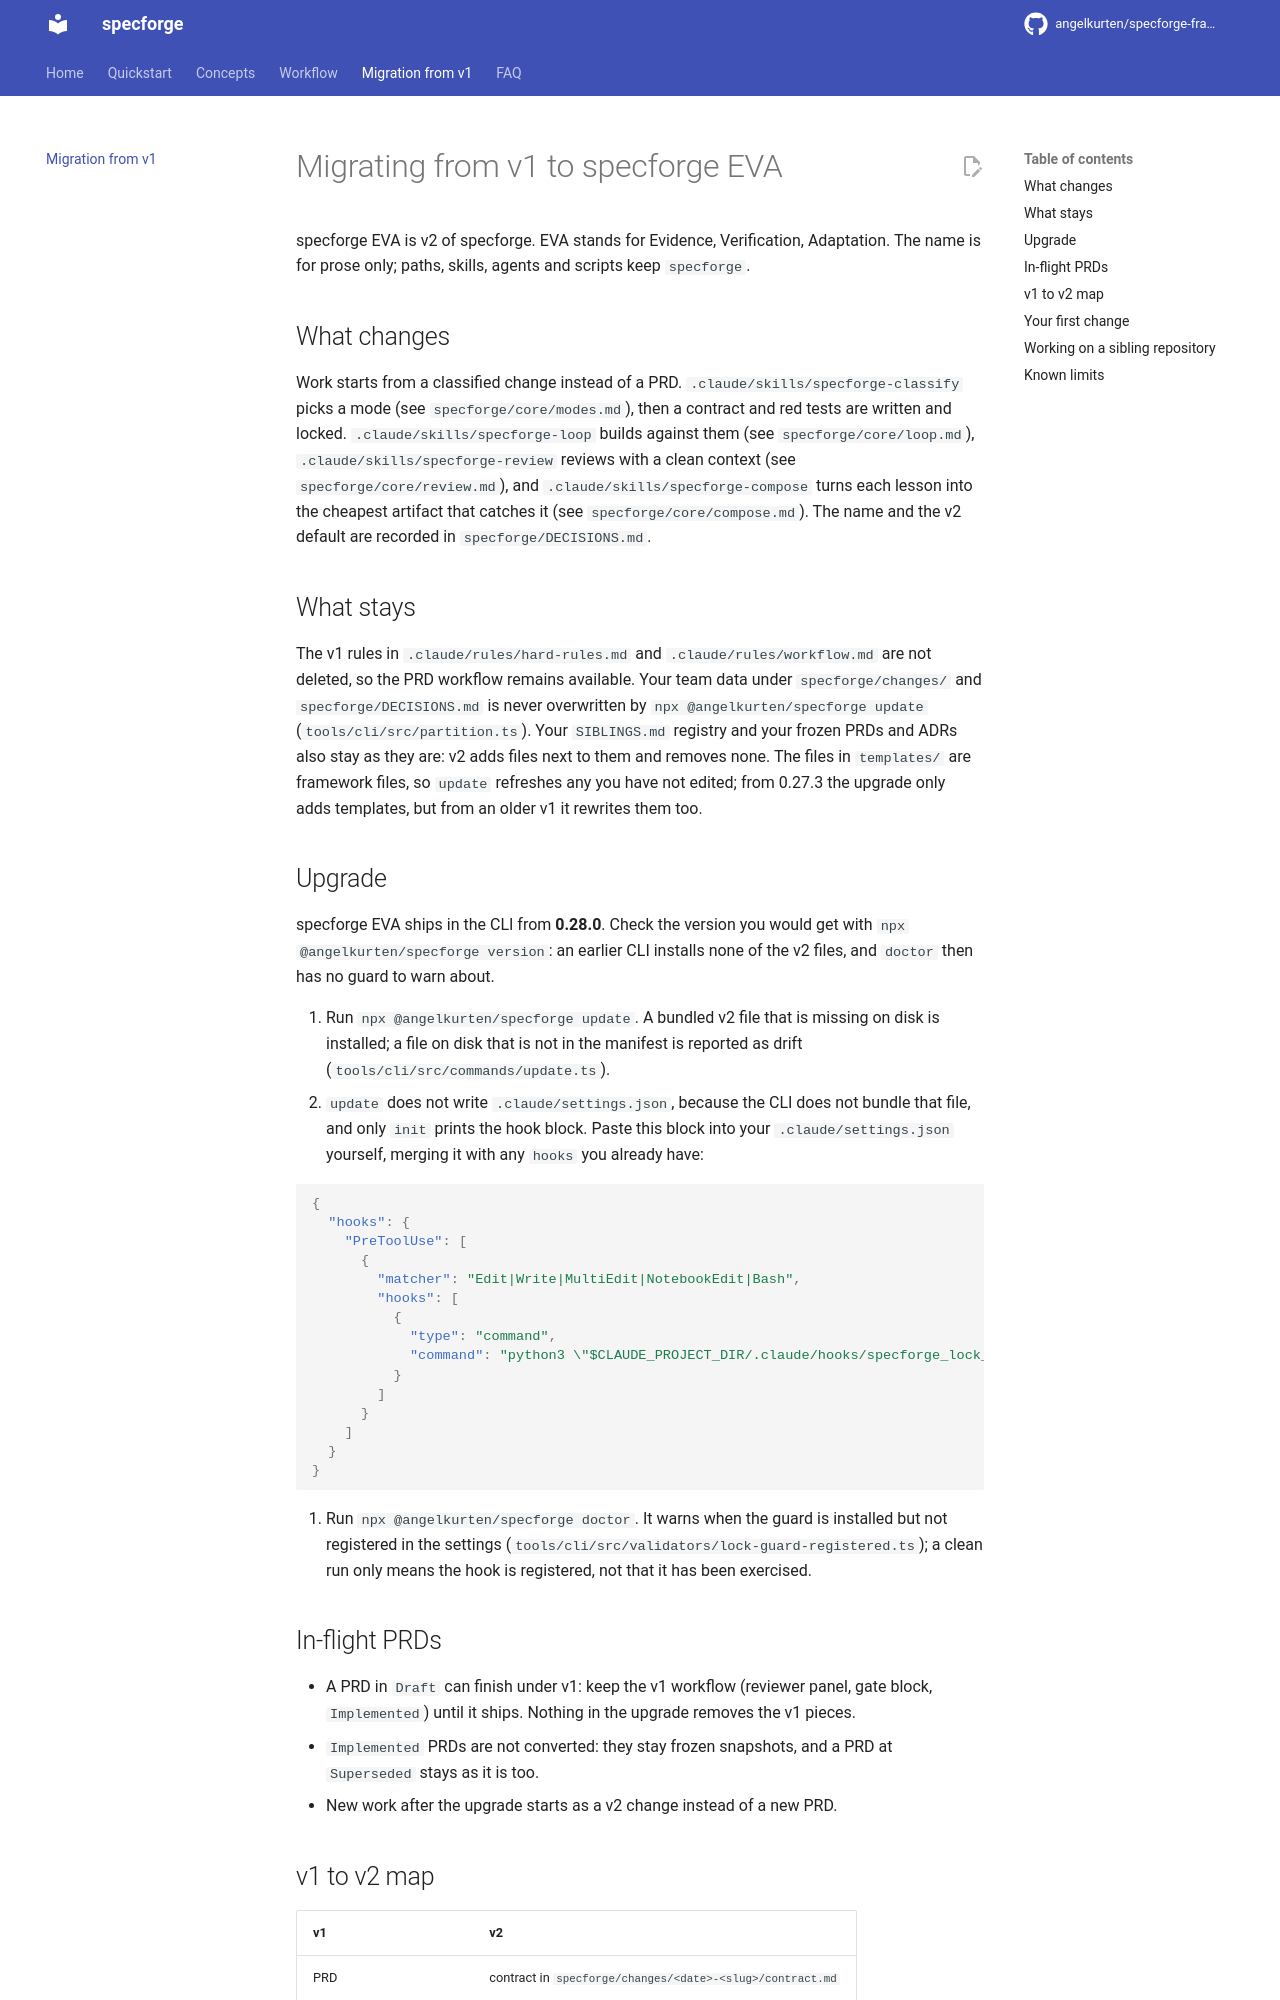

repository: angelkurten/specforge-framework · page: migration-v1-to-v2/index.html · generator: mkdocs

# Migrating from v1 to specforge EVA

specforge EVA is v2 of specforge. EVA stands for Evidence, Verification, Adaptation. The name is for prose only; paths, skills, agents and scripts keep `specforge`.

## What changes

Work starts from a classified change instead of a PRD. `.claude/skills/specforge-classify` picks a mode (see `specforge/core/modes.md`), then a contract and red tests are written and locked. `.claude/skills/specforge-loop` builds against them (see `specforge/core/loop.md`), `.claude/skills/specforge-review` reviews with a clean context (see `specforge/core/review.md`), and `.claude/skills/specforge-compose` turns each lesson into the cheapest artifact that catches it (see `specforge/core/compose.md`). The name and the v2 default are recorded in `specforge/DECISIONS.md`.

## What stays

The v1 rules in `.claude/rules/hard-rules.md` and `.claude/rules/workflow.md` are not deleted, so the PRD workflow remains available. Your team data under `specforge/changes/` and `specforge/DECISIONS.md` is never overwritten by `npx @angelkurten/specforge update` (`tools/cli/src/partition.ts`). Your `SIBLINGS.md` registry and your frozen PRDs and ADRs also stay as they are: v2 adds files next to them and removes none. The files in `templates/` are framework files, so `update` refreshes any you have not edited; from 0.27.3 the upgrade only adds templates, but from an older v1 it rewrites them too.

## Upgrade

specforge EVA ships in the CLI from **0.28.0**. Check the version you would get with `npx @angelkurten/specforge version`: an earlier CLI installs none of the v2 files, and `doctor` then has no guard to warn about.

1. Run `npx @angelkurten/specforge update`. A bundled v2 file that is missing on disk is installed; a file on disk that is not in the manifest is reported as drift (`tools/cli/src/commands/update.ts`).
2. `update` does not write `.claude/settings.json`, because the CLI does not bundle that file, and only `init` prints the hook block. Paste this block into your `.claude/settings.json` yourself, merging it with any `hooks` you already have:

```json
{
  "hooks": {
    "PreToolUse": [
      {
        "matcher": "Edit|Write|MultiEdit|NotebookEdit|Bash",
        "hooks": [
          {
            "type": "command",
            "command": "python3 \"$CLAUDE_PROJECT_DIR/.claude/hooks/specforge_lock_guard.py\""
          }
        ]
      }
    ]
  }
}
```

3. Run `npx @angelkurten/specforge doctor`. It warns when the guard is installed but not registered in the settings (`tools/cli/src/validators/lock-guard-registered.ts`); a clean run only means the hook is registered, not that it has been exercised.

## In-flight PRDs

- A PRD in `Draft` can finish under v1: keep the v1 workflow (reviewer panel, gate block, `Implemented`) until it ships. Nothing in the upgrade removes the v1 pieces.
- `Implemented` PRDs are not converted: they stay frozen snapshots, and a PRD at `Superseded` stays as it is too.
- New work after the upgrade starts as a v2 change instead of a new PRD.

## v1 to v2 map

| v1 | v2 |
|---|---|
| PRD | contract in `specforge/changes/<date>-<slug>/contract.md` |
| Reviewer panel | `.claude/skills/specforge-review` |
| Gate block | locked tests plus the loop in `specforge/core/loop.md` |
| Lessons in a PRD | `specforge/core/compose.md` |
| Shipped state and history | `specforge/scripts/archive.py` closes the change |
